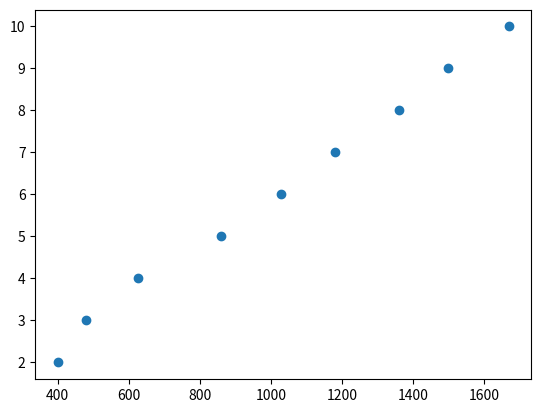

This figure's Python source:
import matplotlib.pyplot as plt

frekvenca = [400, 480, 625, 860, 1030, 1180, 1360, 1500, 1670]
n = [2,3,4,5,6,7,8,9,10]

plt.scatter(frekvenca, n)

plt.show()
